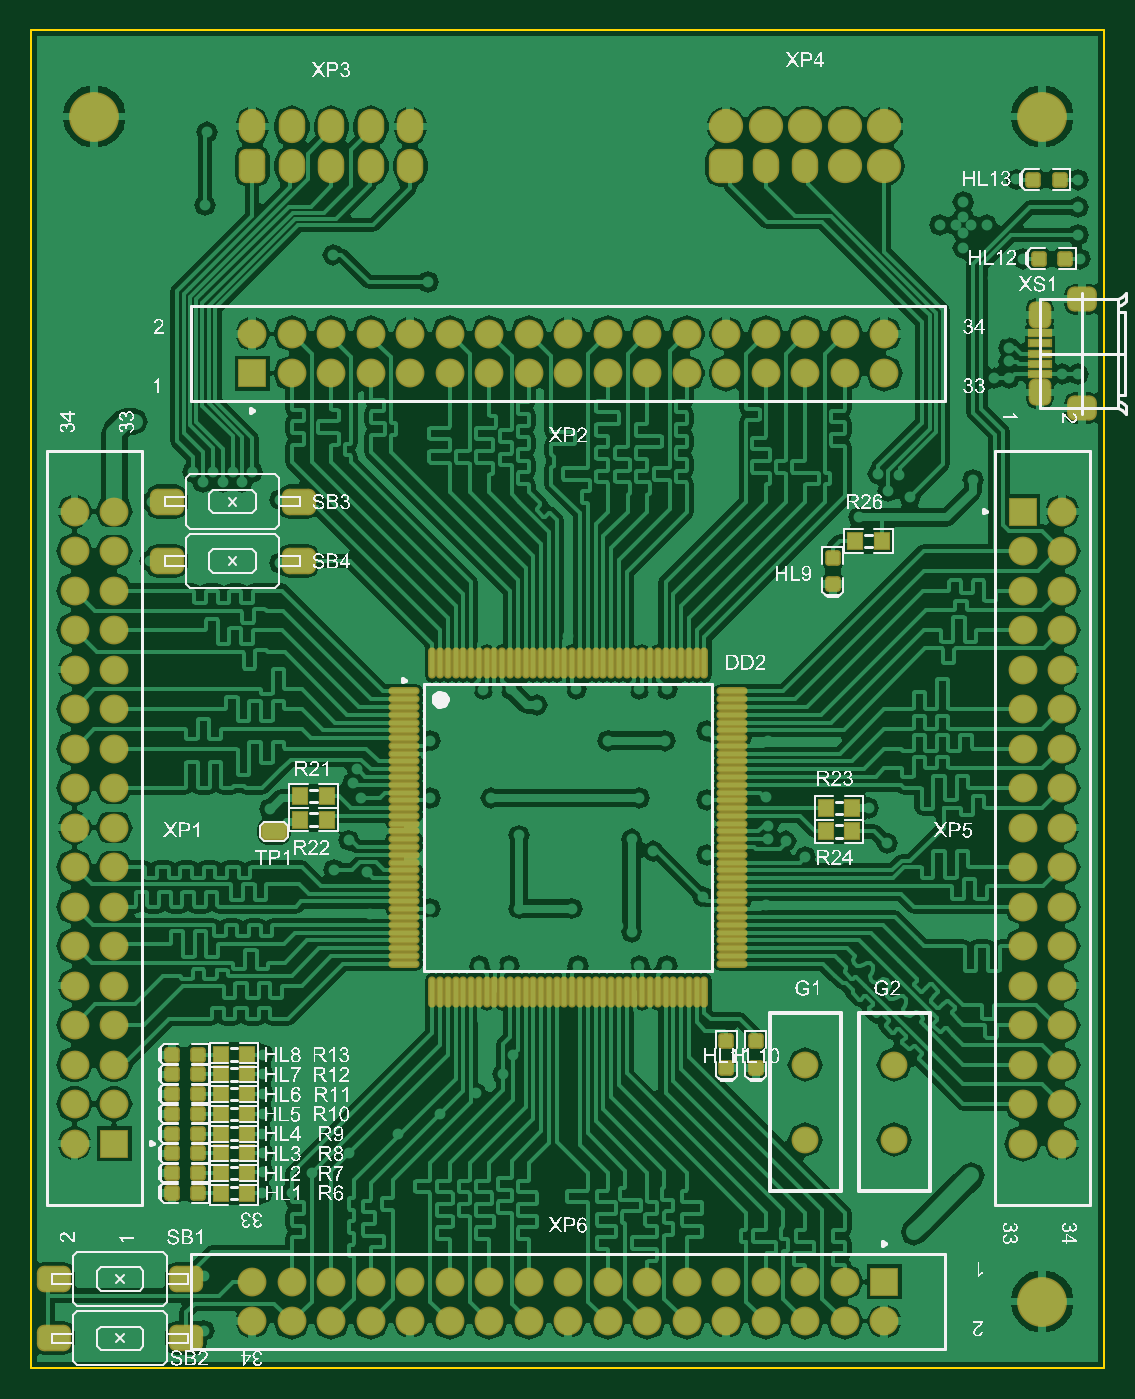
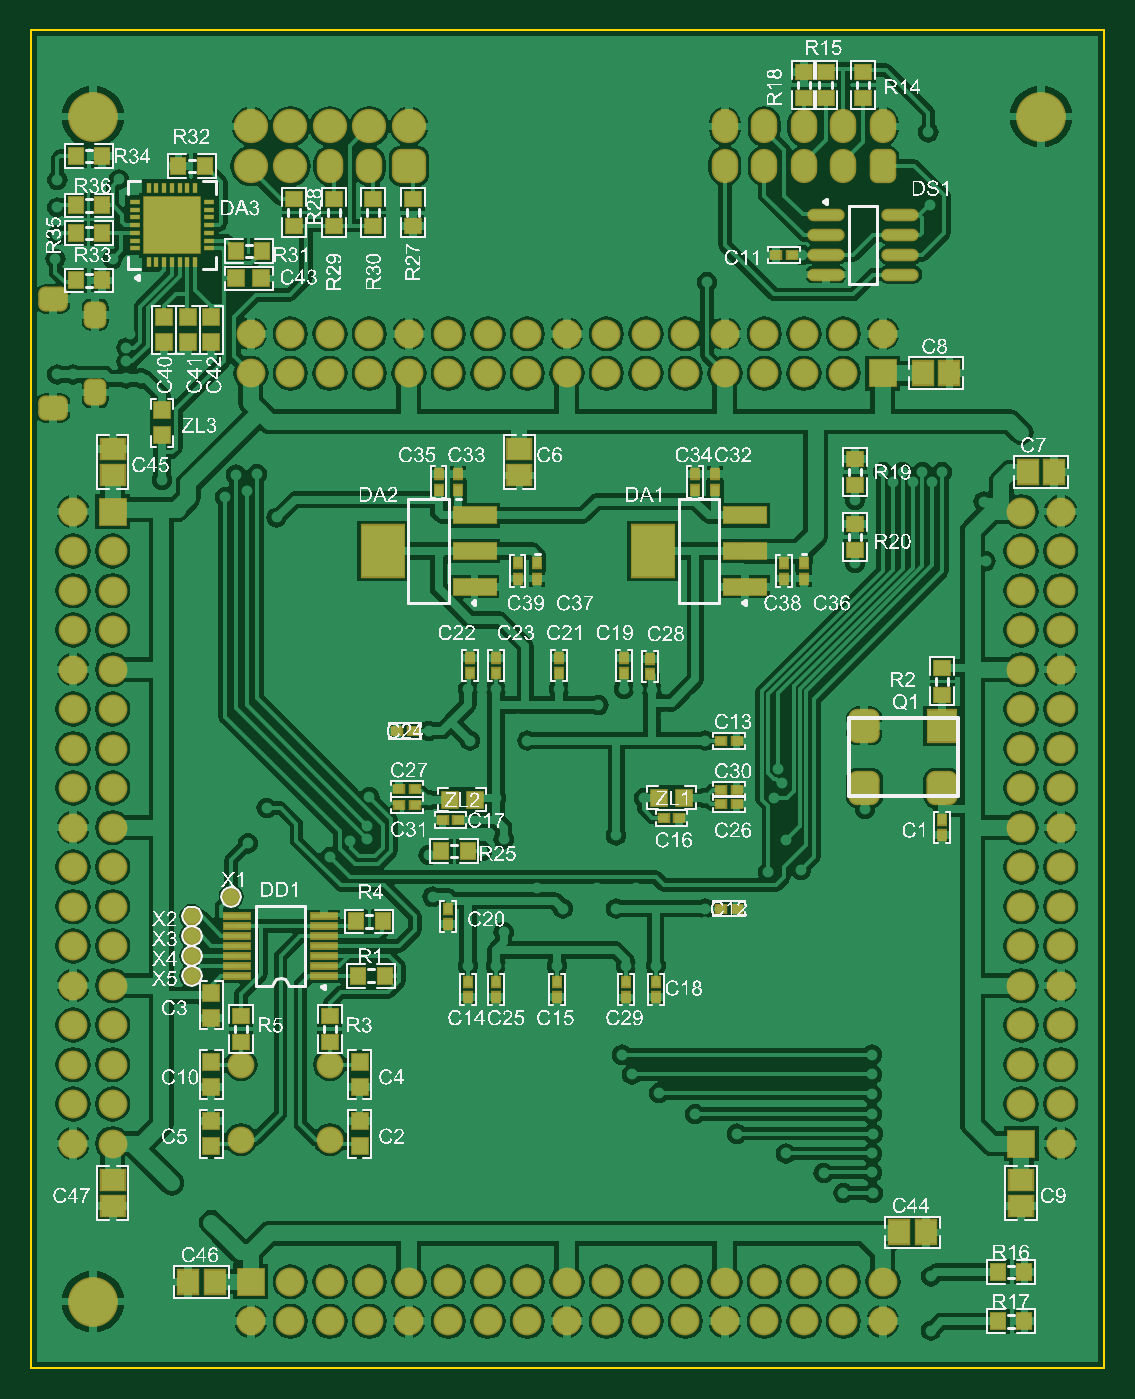
Circuit board: 9 layer files. Board 69.0 x 86.0 mm.
- bottom_copper: Board_EP1C6T144I8N.GBL (163388 bytes)
- bottom_silk: Board_EP1C6T144I8N.GBO (723549 bytes)
- paste: Board_EP1C6T144I8N.GBP (5377 bytes)
- bottom_mask: Board_EP1C6T144I8N.GBS (10354 bytes)
- outline: Board_EP1C6T144I8N.GKO (250 bytes)
- top_copper: Board_EP1C6T144I8N.GTL (130473 bytes)
- top_silk: Board_EP1C6T144I8N.GTO (334606 bytes)
- paste: Board_EP1C6T144I8N.GTP (5677 bytes)
- top_mask: Board_EP1C6T144I8N.GTS (10816 bytes)

=== bottom_copper: Board_EP1C6T144I8N.GBL (163388 bytes, source omitted) ===
=== bottom_silk: Board_EP1C6T144I8N.GBO (723549 bytes, source omitted) ===
=== paste: Board_EP1C6T144I8N.GBP ===
G04*
G04 #@! TF.GenerationSoftware,Altium Limited,Altium Designer,20.0.11 (256)*
G04*
G04 Layer_Color=128*
%FSLAX25Y25*%
%MOIN*%
G70*
G01*
G75*
%ADD19R,0.03543X0.03937*%
%ADD58R,0.03937X0.03937*%
%ADD59R,0.01968X0.02362*%
%ADD60R,0.02362X0.01968*%
G04:AMPARAMS|DCode=61|XSize=78.74mil|YSize=70.87mil|CornerRadius=17.72mil|HoleSize=0mil|Usage=FLASHONLY|Rotation=270.000|XOffset=0mil|YOffset=0mil|HoleType=Round|Shape=RoundedRectangle|*
%AMROUNDEDRECTD61*
21,1,0.07874,0.03543,0,0,270.0*
21,1,0.04331,0.07087,0,0,270.0*
1,1,0.03543,-0.01772,-0.02165*
1,1,0.03543,-0.01772,0.02165*
1,1,0.03543,0.01772,0.02165*
1,1,0.03543,0.01772,-0.02165*
%
%ADD61ROUNDEDRECTD61*%
%ADD62R,0.07087X0.07874*%
%ADD63R,0.03937X0.03543*%
%ADD64R,0.05906X0.05118*%
%ADD65R,0.10630X0.03937*%
%ADD66R,0.10630X0.12992*%
%ADD67R,0.05118X0.05906*%
%ADD68C,0.03937*%
%ADD69R,0.06496X0.01181*%
%ADD70O,0.08661X0.02362*%
%ADD74R,0.03937X0.03937*%
%ADD92R,0.00984X0.02756*%
%ADD93R,0.02756X0.00984*%
%ADD94R,0.06102X0.06102*%
%ADD95R,0.06102X0.06102*%
D19*
X167831Y130772D02*
D03*
X161138D02*
D03*
X26831Y11772D02*
D03*
X20138D02*
D03*
X26831Y24272D02*
D03*
X20138D02*
D03*
X182138Y99272D02*
D03*
X188831D02*
D03*
X189347Y113000D02*
D03*
X182653D02*
D03*
X227638Y304272D02*
D03*
X234331D02*
D03*
X253638Y306772D02*
D03*
X260331D02*
D03*
X260331Y294272D02*
D03*
X253638D02*
D03*
X260331Y287272D02*
D03*
X253638D02*
D03*
X253638Y275272D02*
D03*
X260331D02*
D03*
X213138Y282772D02*
D03*
X219831D02*
D03*
D58*
X238484Y236122D02*
D03*
Y242421D02*
D03*
X188484Y71122D02*
D03*
Y77421D02*
D03*
Y56122D02*
D03*
Y62421D02*
D03*
X225984D02*
D03*
Y56122D02*
D03*
Y71122D02*
D03*
Y77421D02*
D03*
Y88622D02*
D03*
Y94921D02*
D03*
Y259622D02*
D03*
Y265921D02*
D03*
X231984Y259622D02*
D03*
Y265921D02*
D03*
X237984Y259622D02*
D03*
Y265921D02*
D03*
D59*
X40984Y134803D02*
D03*
Y138740D02*
D03*
X115000Y179469D02*
D03*
Y175531D02*
D03*
X121484Y179740D02*
D03*
Y175803D02*
D03*
X137984Y179740D02*
D03*
Y175803D02*
D03*
X153984Y179740D02*
D03*
Y175803D02*
D03*
X160484Y179740D02*
D03*
Y175803D02*
D03*
X165984Y112303D02*
D03*
Y116240D02*
D03*
X160984Y93803D02*
D03*
Y97740D02*
D03*
X153984Y93803D02*
D03*
Y97740D02*
D03*
X138484Y93803D02*
D03*
Y97740D02*
D03*
X120984Y93772D02*
D03*
Y97709D02*
D03*
X113484Y93835D02*
D03*
Y97772D02*
D03*
X148484Y203740D02*
D03*
Y199803D02*
D03*
X143484Y203740D02*
D03*
Y199803D02*
D03*
X163484Y222303D02*
D03*
Y226240D02*
D03*
X168484Y222303D02*
D03*
Y226240D02*
D03*
X103484Y222303D02*
D03*
Y226240D02*
D03*
X98484Y222303D02*
D03*
Y226240D02*
D03*
X80984Y203740D02*
D03*
Y199803D02*
D03*
X75984Y203740D02*
D03*
Y199803D02*
D03*
D60*
X93016Y142772D02*
D03*
X96953D02*
D03*
X93016Y158772D02*
D03*
X96953D02*
D03*
X93016Y146382D02*
D03*
X96953D02*
D03*
X107516Y139272D02*
D03*
X111453D02*
D03*
X178469Y142500D02*
D03*
X174531D02*
D03*
X178469Y146500D02*
D03*
X174531D02*
D03*
X167453Y138772D02*
D03*
X163516D02*
D03*
X79016Y281772D02*
D03*
X82953D02*
D03*
X175016Y161272D02*
D03*
X178953D02*
D03*
X96953Y116272D02*
D03*
X93016D02*
D03*
D61*
X60669Y146772D02*
D03*
Y162520D02*
D03*
X40984Y146772D02*
D03*
D62*
Y162520D02*
D03*
D63*
Y170425D02*
D03*
Y177118D02*
D03*
X195984Y89118D02*
D03*
Y82425D02*
D03*
X218484Y89118D02*
D03*
Y82425D02*
D03*
X62984Y206925D02*
D03*
Y213618D02*
D03*
Y223425D02*
D03*
Y230118D02*
D03*
X75984Y328118D02*
D03*
Y321425D02*
D03*
X70484Y328118D02*
D03*
Y321425D02*
D03*
X60984Y328118D02*
D03*
Y321425D02*
D03*
X205000Y289154D02*
D03*
Y295847D02*
D03*
X195000Y289154D02*
D03*
Y295847D02*
D03*
X185000Y289154D02*
D03*
Y295847D02*
D03*
X175000Y289154D02*
D03*
Y295847D02*
D03*
D64*
X147984Y232618D02*
D03*
Y225925D02*
D03*
X250984Y47618D02*
D03*
Y40925D02*
D03*
X20984D02*
D03*
Y47618D02*
D03*
X250984Y225925D02*
D03*
Y232618D02*
D03*
D65*
X159370Y197716D02*
D03*
Y206772D02*
D03*
Y215827D02*
D03*
X90984Y197716D02*
D03*
Y206772D02*
D03*
Y215827D02*
D03*
D66*
X182598Y206772D02*
D03*
X114213D02*
D03*
D67*
X225138Y21772D02*
D03*
X231831D02*
D03*
X51831Y34272D02*
D03*
X45138D02*
D03*
X12638Y226772D02*
D03*
X19331D02*
D03*
X45831Y251772D02*
D03*
X39138D02*
D03*
D68*
X230984Y99272D02*
D03*
Y104272D02*
D03*
Y109272D02*
D03*
Y114272D02*
D03*
X220984Y119272D02*
D03*
D69*
X197559Y99094D02*
D03*
Y101654D02*
D03*
Y104213D02*
D03*
Y106772D02*
D03*
Y109331D02*
D03*
Y111890D02*
D03*
Y114449D02*
D03*
X219409Y99094D02*
D03*
Y101654D02*
D03*
Y104213D02*
D03*
Y106772D02*
D03*
Y109331D02*
D03*
Y111890D02*
D03*
Y114449D02*
D03*
D70*
X70433Y291772D02*
D03*
Y286772D02*
D03*
Y281772D02*
D03*
Y276772D02*
D03*
X51535Y291772D02*
D03*
Y286772D02*
D03*
Y281772D02*
D03*
Y276772D02*
D03*
D74*
X213335Y275772D02*
D03*
X219634D02*
D03*
X159335Y143772D02*
D03*
X165634D02*
D03*
X112634Y144272D02*
D03*
X106335D02*
D03*
D92*
X241890Y279233D02*
D03*
X239921D02*
D03*
X237953D02*
D03*
X235984Y279232D02*
D03*
X234015D02*
D03*
X232047Y279233D02*
D03*
X230079D02*
D03*
Y299311D02*
D03*
X232047D02*
D03*
X234015Y299311D02*
D03*
X235984D02*
D03*
X237953Y299311D02*
D03*
X239921D02*
D03*
X241890D02*
D03*
D93*
X246024Y295178D02*
D03*
Y293209D02*
D03*
X246023Y291240D02*
D03*
Y289272D02*
D03*
X246024Y287303D02*
D03*
Y285335D02*
D03*
Y283366D02*
D03*
X225945Y295178D02*
D03*
Y293209D02*
D03*
X225945Y291240D02*
D03*
Y289272D02*
D03*
X225945Y287303D02*
D03*
Y285335D02*
D03*
Y283366D02*
D03*
D94*
X239626Y292913D02*
D03*
X239626Y285630D02*
D03*
X232343Y292913D02*
D03*
D95*
X232343Y285630D02*
D03*
M02*

=== bottom_mask: Board_EP1C6T144I8N.GBS (10354 bytes, source omitted) ===
=== outline: Board_EP1C6T144I8N.GKO ===
G04*
G04 #@! TF.GenerationSoftware,Altium Limited,Altium Designer,20.0.11 (256)*
G04*
G04 Layer_Color=16711935*
%FSLAX25Y25*%
%MOIN*%
G70*
G01*
G75*
%ADD13C,0.00394*%
D13*
X0Y0D02*
X271654D01*
Y338583D01*
X0D02*
X271654D01*
X0Y0D02*
Y338583D01*
M02*

=== top_copper: Board_EP1C6T144I8N.GTL (130473 bytes, source omitted) ===
=== top_silk: Board_EP1C6T144I8N.GTO (334606 bytes, source omitted) ===
=== paste: Board_EP1C6T144I8N.GTP ===
G04*
G04 #@! TF.GenerationSoftware,Altium Limited,Altium Designer,20.0.11 (256)*
G04*
G04 Layer_Color=8421504*
%FSLAX25Y25*%
%MOIN*%
G70*
G01*
G75*
%ADD16R,0.05315X0.01575*%
%ADD17O,0.01181X0.07087*%
%ADD18O,0.07087X0.01181*%
%ADD19R,0.03543X0.03937*%
G04:AMPARAMS|DCode=20|XSize=31.5mil|YSize=31.5mil|CornerRadius=3.94mil|HoleSize=0mil|Usage=FLASHONLY|Rotation=270.000|XOffset=0mil|YOffset=0mil|HoleType=Round|Shape=RoundedRectangle|*
%AMROUNDEDRECTD20*
21,1,0.03150,0.02362,0,0,270.0*
21,1,0.02362,0.03150,0,0,270.0*
1,1,0.00787,-0.01181,-0.01181*
1,1,0.00787,-0.01181,0.01181*
1,1,0.00787,0.01181,0.01181*
1,1,0.00787,0.01181,-0.01181*
%
%ADD20ROUNDEDRECTD20*%
G04:AMPARAMS|DCode=21|XSize=31.5mil|YSize=31.5mil|CornerRadius=3.94mil|HoleSize=0mil|Usage=FLASHONLY|Rotation=180.000|XOffset=0mil|YOffset=0mil|HoleType=Round|Shape=RoundedRectangle|*
%AMROUNDEDRECTD21*
21,1,0.03150,0.02362,0,0,180.0*
21,1,0.02362,0.03150,0,0,180.0*
1,1,0.00787,-0.01181,0.01181*
1,1,0.00787,0.01181,0.01181*
1,1,0.00787,0.01181,-0.01181*
1,1,0.00787,-0.01181,-0.01181*
%
%ADD21ROUNDEDRECTD21*%
G04:AMPARAMS|DCode=22|XSize=78.74mil|YSize=59.06mil|CornerRadius=14.76mil|HoleSize=0mil|Usage=FLASHONLY|Rotation=0.000|XOffset=0mil|YOffset=0mil|HoleType=Round|Shape=RoundedRectangle|*
%AMROUNDEDRECTD22*
21,1,0.07874,0.02953,0,0,0.0*
21,1,0.04921,0.05906,0,0,0.0*
1,1,0.02953,0.02461,-0.01476*
1,1,0.02953,-0.02461,-0.01476*
1,1,0.02953,-0.02461,0.01476*
1,1,0.02953,0.02461,0.01476*
%
%ADD22ROUNDEDRECTD22*%
G04:AMPARAMS|DCode=23|XSize=39.37mil|YSize=59.06mil|CornerRadius=9.84mil|HoleSize=0mil|Usage=FLASHONLY|Rotation=90.000|XOffset=0mil|YOffset=0mil|HoleType=Round|Shape=RoundedRectangle|*
%AMROUNDEDRECTD23*
21,1,0.03937,0.03937,0,0,90.0*
21,1,0.01968,0.05906,0,0,90.0*
1,1,0.01968,0.01968,0.00984*
1,1,0.01968,0.01968,-0.00984*
1,1,0.01968,-0.01968,-0.00984*
1,1,0.01968,-0.01968,0.00984*
%
%ADD23ROUNDEDRECTD23*%
D16*
X255354Y256772D02*
D03*
Y259331D02*
D03*
Y261890D02*
D03*
Y254213D02*
D03*
Y251654D02*
D03*
D17*
X101535Y178307D02*
D03*
X103504D02*
D03*
X105472D02*
D03*
X107441D02*
D03*
X109409D02*
D03*
X111378D02*
D03*
X113347D02*
D03*
X115315D02*
D03*
X117283D02*
D03*
X119252D02*
D03*
X121221D02*
D03*
X123189D02*
D03*
X125157D02*
D03*
X127126D02*
D03*
X129095D02*
D03*
X131063D02*
D03*
X133031D02*
D03*
X135000D02*
D03*
X136969D02*
D03*
X138937D02*
D03*
X140905D02*
D03*
X142874D02*
D03*
X144843D02*
D03*
X146811D02*
D03*
X148779D02*
D03*
X150748D02*
D03*
X152717D02*
D03*
X154685D02*
D03*
X156653D02*
D03*
X158622D02*
D03*
X160591D02*
D03*
X162559D02*
D03*
X164528D02*
D03*
X166496D02*
D03*
X168465D02*
D03*
X170433D02*
D03*
Y95236D02*
D03*
X168465D02*
D03*
X166496D02*
D03*
X164528D02*
D03*
X162559D02*
D03*
X160591D02*
D03*
X158622D02*
D03*
X156653D02*
D03*
X154685D02*
D03*
X152717D02*
D03*
X150748D02*
D03*
X148779D02*
D03*
X146811D02*
D03*
X144843D02*
D03*
X142874D02*
D03*
X140905D02*
D03*
X138937D02*
D03*
X136969D02*
D03*
X135000D02*
D03*
X133031D02*
D03*
X131063D02*
D03*
X129095D02*
D03*
X127126D02*
D03*
X125157D02*
D03*
X123189D02*
D03*
X121221D02*
D03*
X119252D02*
D03*
X117283D02*
D03*
X115315D02*
D03*
X113347D02*
D03*
X111378D02*
D03*
X109409D02*
D03*
X107441D02*
D03*
X105472D02*
D03*
X103504D02*
D03*
X101535D02*
D03*
D18*
X177520Y171221D02*
D03*
Y169252D02*
D03*
Y167283D02*
D03*
Y165315D02*
D03*
Y163347D02*
D03*
Y161378D02*
D03*
Y159409D02*
D03*
Y157441D02*
D03*
Y155472D02*
D03*
Y153504D02*
D03*
Y151535D02*
D03*
Y149567D02*
D03*
Y147598D02*
D03*
Y145630D02*
D03*
Y143661D02*
D03*
Y141693D02*
D03*
Y139724D02*
D03*
Y137756D02*
D03*
Y135787D02*
D03*
Y133819D02*
D03*
Y131850D02*
D03*
Y129882D02*
D03*
Y127913D02*
D03*
Y125945D02*
D03*
Y123976D02*
D03*
Y122008D02*
D03*
Y120039D02*
D03*
Y118071D02*
D03*
Y116102D02*
D03*
Y114134D02*
D03*
Y112165D02*
D03*
Y110197D02*
D03*
Y108228D02*
D03*
Y106260D02*
D03*
Y104291D02*
D03*
Y102323D02*
D03*
X94449D02*
D03*
Y104291D02*
D03*
Y106260D02*
D03*
Y108228D02*
D03*
Y110197D02*
D03*
Y112165D02*
D03*
Y114134D02*
D03*
Y116102D02*
D03*
Y118071D02*
D03*
Y120039D02*
D03*
Y122008D02*
D03*
Y123976D02*
D03*
Y125945D02*
D03*
Y127913D02*
D03*
Y129882D02*
D03*
Y131850D02*
D03*
Y133819D02*
D03*
Y135787D02*
D03*
Y137756D02*
D03*
Y139724D02*
D03*
Y141693D02*
D03*
Y143661D02*
D03*
Y145630D02*
D03*
Y147598D02*
D03*
Y149567D02*
D03*
Y151535D02*
D03*
Y153504D02*
D03*
Y155472D02*
D03*
Y157441D02*
D03*
Y159409D02*
D03*
Y161378D02*
D03*
Y163347D02*
D03*
Y165315D02*
D03*
Y167283D02*
D03*
Y169252D02*
D03*
Y171221D02*
D03*
D19*
X207831Y135772D02*
D03*
X201138D02*
D03*
X207831Y141772D02*
D03*
X201138D02*
D03*
X208638Y209272D02*
D03*
X215331D02*
D03*
X68138Y138772D02*
D03*
X74831D02*
D03*
X68138Y144772D02*
D03*
X74831D02*
D03*
X48051Y44272D02*
D03*
X54744D02*
D03*
X48051Y49272D02*
D03*
X54744D02*
D03*
X48051Y54272D02*
D03*
X54744D02*
D03*
X48051Y59272D02*
D03*
X54744D02*
D03*
X48051Y64272D02*
D03*
X54744D02*
D03*
X48051Y69272D02*
D03*
X54744D02*
D03*
X48051Y74272D02*
D03*
X54744D02*
D03*
X48051Y79272D02*
D03*
X54744D02*
D03*
D20*
X202984Y198425D02*
D03*
Y205118D02*
D03*
X183484Y82618D02*
D03*
Y75925D02*
D03*
X175984Y82618D02*
D03*
Y75925D02*
D03*
D21*
X255138Y280772D02*
D03*
X261831D02*
D03*
X253638Y300772D02*
D03*
X260331D02*
D03*
X35551Y44272D02*
D03*
X42244D02*
D03*
X35551Y49272D02*
D03*
X42244D02*
D03*
X35551Y54272D02*
D03*
X42244D02*
D03*
X35551Y59272D02*
D03*
X42244D02*
D03*
X35551Y64272D02*
D03*
X42244D02*
D03*
X35551Y69272D02*
D03*
X42244D02*
D03*
X35551Y74272D02*
D03*
X42244D02*
D03*
X35551Y79272D02*
D03*
X42244D02*
D03*
D22*
X34252Y219272D02*
D03*
X67716D02*
D03*
X34252Y204272D02*
D03*
X67716D02*
D03*
X5768Y7500D02*
D03*
X39232D02*
D03*
X5768Y22500D02*
D03*
X39232D02*
D03*
D23*
X61484Y135772D02*
D03*
M02*

=== top_mask: Board_EP1C6T144I8N.GTS (10816 bytes, source omitted) ===
